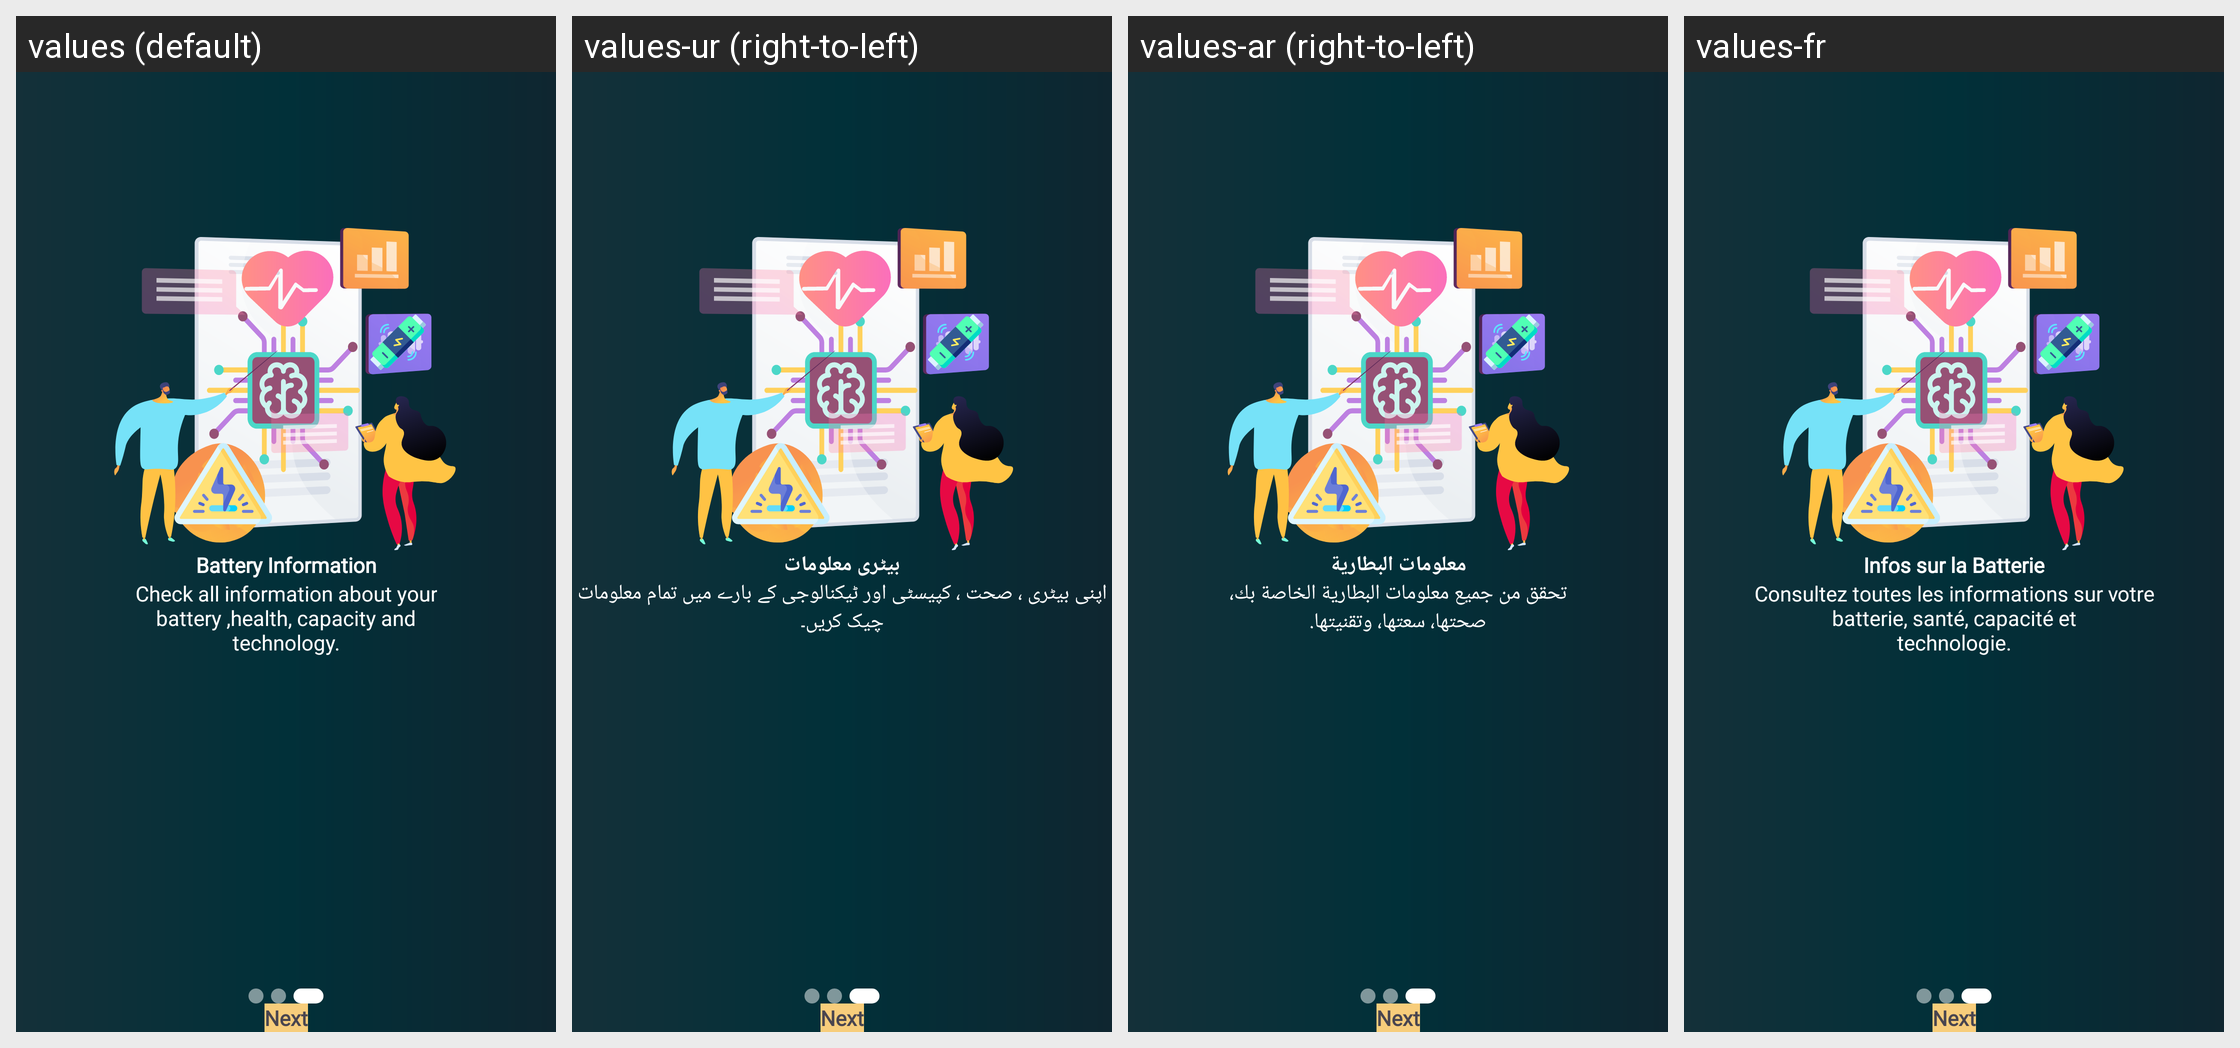

This grid shows one Android layout under several languages. Give, for every string resource on the screen, its name, the default text and each shown locale's text.
Android screen res/layout/fragment_third_guide.xml rendered under 4 locales, left to right: values (default), values-ur (right-to-left), values-ar (right-to-left), values-fr. Device: Nexus 5 (rendered at 1080×1920; each locale shown at half size, 540×960, under a caption strip naming it); theme Theme.BatteryAnimation.
Other locales in the repository, not shown: values-de, values-es, values-it.
Strings drawn on this screen, with the default value and each locale's value (text and hints the layout hard-codes, and strings that could not be matched under every locale, appear in the picture but are not listed):

guide_3_main_tv
  values: Battery Information
  values-ur: بیٹری معلومات
  values-ar: معلومات البطارية
  values-fr: Infos sur la Batterie

guide_3_sub_tv
  values: Check all information about your
      battery ,health, capacity and
      technology.
  values-ur: اپنی بیٹری ، صحت ، کپیسٹی اور ٹیکنالوجی کے بارے میں تمام معلومات چیک کریں۔
  values-ar: تحقق من جميع معلومات البطارية الخاصة بك،
      صحتها، سعتها، وتقنيتها.
  values-fr: Consultez toutes les informations sur votre
      batterie, santé, capacité et
      technologie.

next
  values: Next
  values-ur: Next
  values-ar: Next
  values-fr: Next
